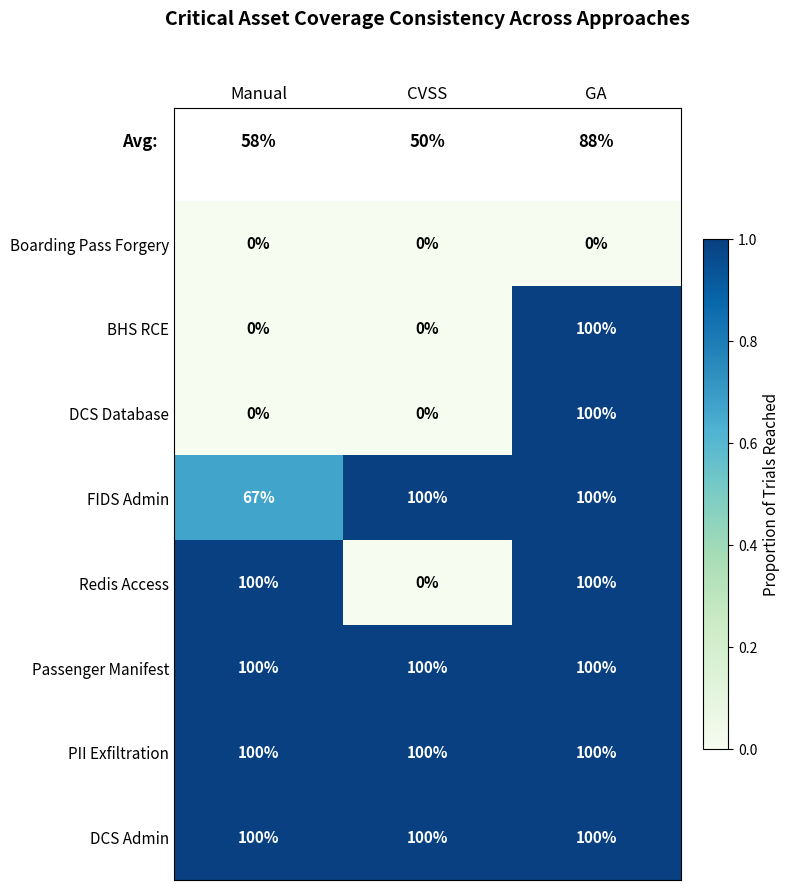

The script that saved this image:
import matplotlib.pyplot as plt
import numpy as np

# ---------------------------------------
# Assets and approaches
# ---------------------------------------
assets = [
    'DCS Admin',
    'PII Exfiltration',
    'Passenger Manifest',
    'Redis Access',
    'FIDS Admin',
    'DCS Database',
    'BHS RCE',
    'Boarding Pass Forgery'
]

approaches = ['Manual', 'CVSS', 'GA']

# ---------------------------------------
# Proportion of trials reached
# ---------------------------------------
data = np.array([
    [1.0, 1.0, 1.0],   # DCS Admin
    [1.0, 1.0, 1.0],   # PII
    [1.0, 1.0, 1.0],   # Manifest
    [1.0, 0.0, 1.0],   # Redis
    [0.67, 1.0, 1.0],  # FIDS
    [0.0, 0.0, 1.0],   # DCS DB
    [0.0, 0.0, 1.0],   # BHS RCE
    [0.0, 0.0, 0.0],   # Forgery
])


def main():
    fig, ax = plt.subplots(figsize=(8, 9))

    cmap = plt.cm.GnBu
    im = ax.imshow(data[::-1], cmap=cmap, vmin=0, vmax=1, aspect='auto')

    # ---------------------------------------
    # Annotate values
    # ---------------------------------------
    for i in range(data.shape[0]):
        for j in range(data.shape[1]):
            val = data[i, j]
            text = f'{int(val*100)}%'
            # Use white text on dark cells for readability
            text_color = 'white' if val > 0.6 else 'black'
            ax.text(j, data.shape[0]-1-i, text,
                    ha='center', va='center',
                    fontsize=11, fontweight='bold',
                    color=text_color)

    # ---------------------------------------
    # Axis labels
    # ---------------------------------------
    ax.set_xticks(np.arange(len(approaches)))
    ax.set_xticklabels(approaches, fontsize=12)
    ax.set_yticks(np.arange(len(assets)))
    ax.set_yticklabels(reversed(assets), fontsize=11)

    ax.xaxis.tick_top()
    ax.tick_params(length=0)

    cbar = plt.colorbar(im, ax=ax, fraction=0.046, pad=0.04)
    cbar.set_label('Proportion of Trials Reached', fontsize=11)

    # ---------------------------------------
    # Totals (mean coverage)
    # ---------------------------------------
    means = data.mean(axis=0)
    avg_y = -1.2

    for j, mean in enumerate(means):
        ax.text(j, avg_y, f'{mean*100:.0f}%',
                ha='center', va='center',
                fontsize=12, fontweight='bold')

    ax.text(-0.6, avg_y, 'Avg:',
            ha='right', va='center',
            fontsize=12, fontweight='bold')

    ax.set_ylim(len(assets) - 0.5, -1.6)

    ax.set_title('Critical Asset Coverage Consistency Across Approaches',
                 fontsize=14, fontweight='bold', pad=60)

    plt.tight_layout()
    plt.savefig('asset_coverage_heatmap.png',
                dpi=150, bbox_inches='tight')
    plt.show()


if __name__ == "__main__":
    main()
